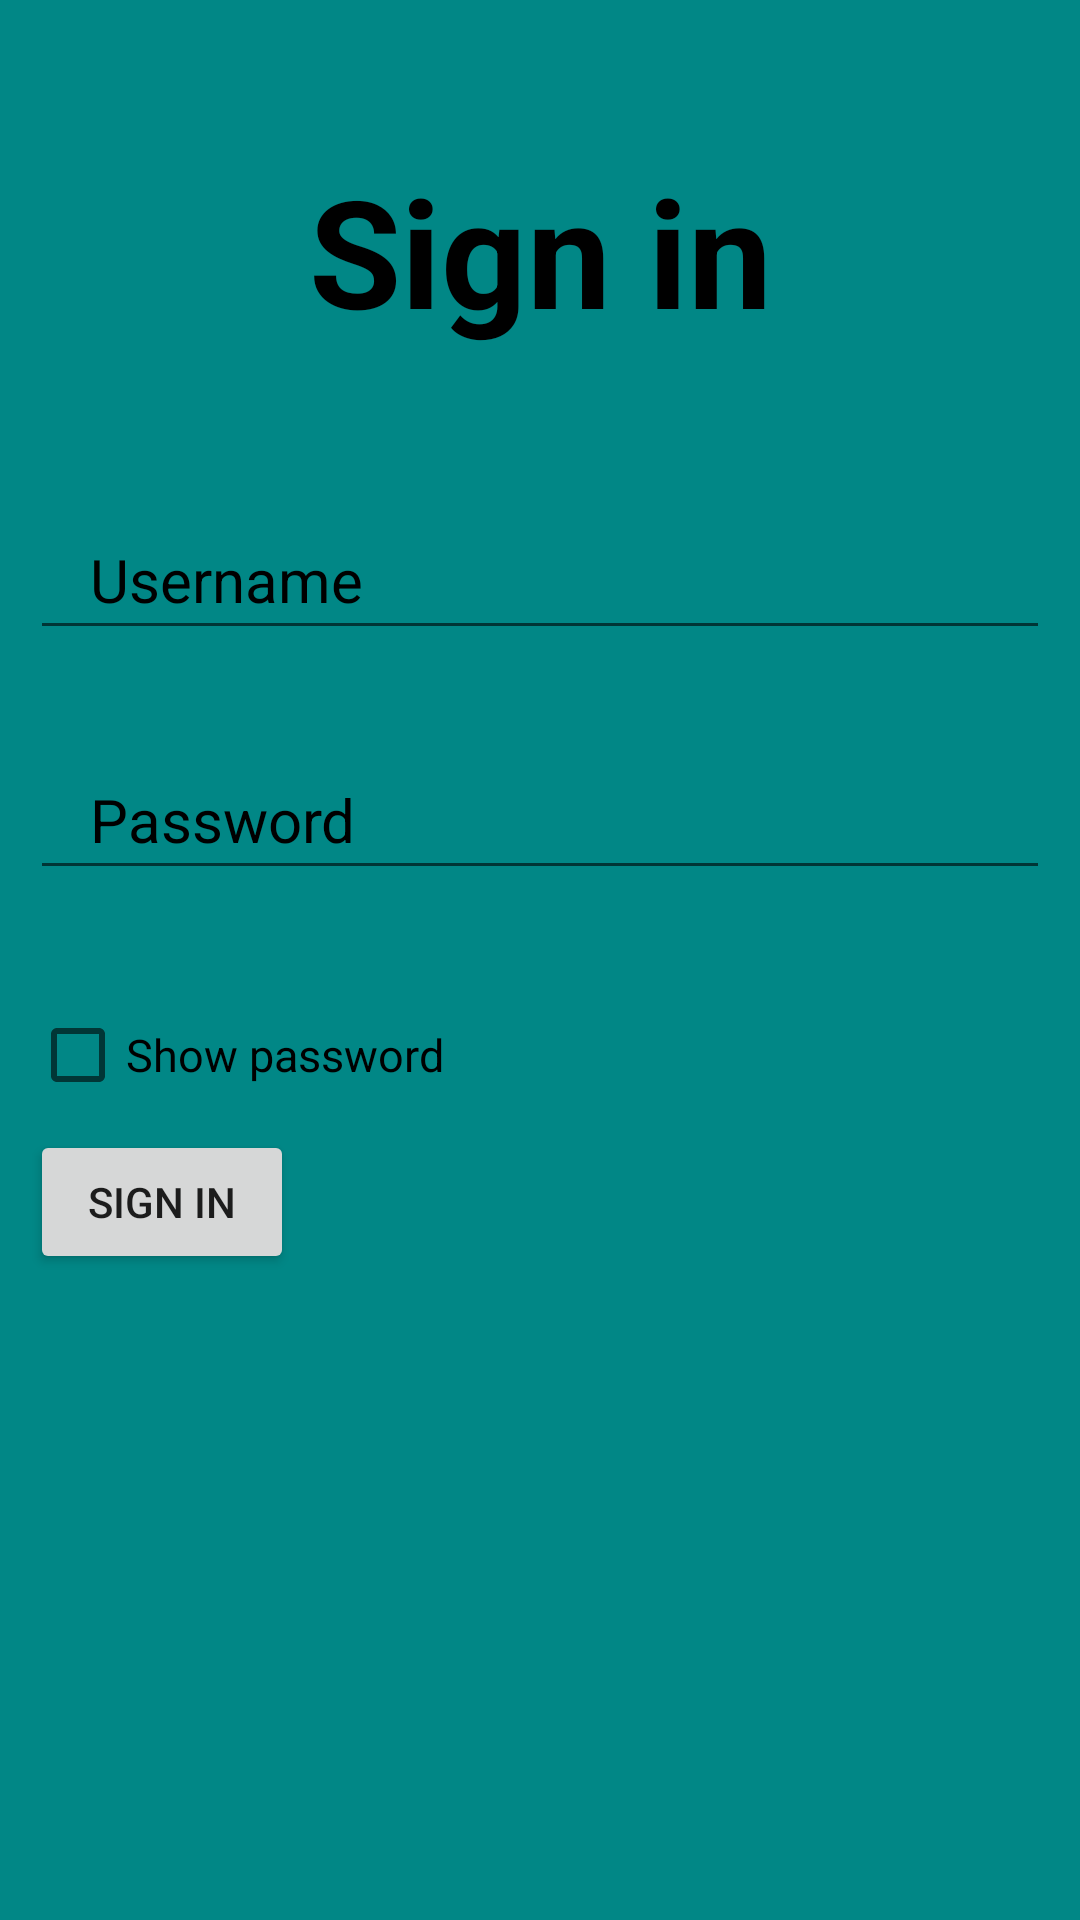

Reconstruct the res/layout file that produces this screen, plus the resources it refers to.
<!-- AndroidManifest.xml: application theme Theme.MyExpenseManager -->
<!-- res/layout/activity_login.xml -->
<?xml version="1.0" encoding="utf-8"?>
<LinearLayout xmlns:android="http://schemas.android.com/apk/res/android"
    xmlns:tools="http://schemas.android.com/tools"
    android:layout_width="match_parent"
    android:layout_height="match_parent"
    android:padding="10dp"
    android:orientation="vertical"
    android:background="@color/teal_700"
    tools:context=".Login">

<TextView
    android:id= "@+id/Header1"
    android:layout_width="match_parent"
    android:layout_height="wrap_content"
    android:text="Sign in"
    android:textSize="50dp"
    android:textStyle="bold"
    android:textColor="@color/black"
    android:gravity="center_horizontal"
    android:layout_marginTop="40dp"
    android:layout_marginBottom="50dp"/>

<EditText
    android:id="@+id/username1"
    android:layout_width="match_parent"
    android:layout_height="50dp"
    android:hint="Username"
    android:textSize="20dp"
    android:textColorHint="@color/black"
    android:layout_marginBottom="30dp"
    android:paddingLeft="20dp"
    android:inputType="text" />

    <EditText
        android:id="@+id/password1"
        android:layout_width="match_parent"
        android:layout_height="50dp"
        android:hint="Password"
        android:textSize="20dp"
        android:textColorHint="@color/black"
        android:layout_marginBottom="30dp"
        android:paddingLeft="20dp"
        android:inputType="text" />

    <CheckBox
        android:layout_width="match_parent"
        android:layout_height="50dp"
        android:id="@+id/showpassword"
        android:text="Show password"
        android:textSize="15dp"/>

    <Button
        android:id="@+id/btnsignin1"
        android:layout_width="wrap_content"
        android:layout_height="wrap_content"
        android:layout_below="@+id/password1"
        android:layout_alignParentStart="true"
        android:text="Sign in" />


</LinearLayout>
<!-- resources referenced by this layout -->
<resources>
  <style name="Theme.MyExpenseManager" parent="Theme.MaterialComponents.DayNight.DarkActionBar">
          
          <item name="colorPrimary">@color/purple_500</item>
          <item name="colorPrimaryVariant">@color/purple_700</item>
          <item name="colorOnPrimary">@color/white</item>
          
          <item name="colorSecondary">@color/teal_200</item>
          <item name="colorSecondaryVariant">@color/teal_700</item>
          <item name="colorOnSecondary">@color/black</item>
          
          <item name="android:statusBarColor" tools:targetApi="l">?attr/colorPrimaryVariant</item>
          
      </style>
  <!-- not gathered from this repository: default colours our renderer supplied (Android Studio template values) -->
  <color name="purple_500">#FF6200EE</color>
  <color name="purple_700">#FF3700B3</color>
  <color name="teal_200">#FF03DAC5</color>
  <color name="teal_700">#FF018786</color>
  <color name="black">#FF000000</color>
  <color name="white">#FFFFFFFF</color>
</resources>
